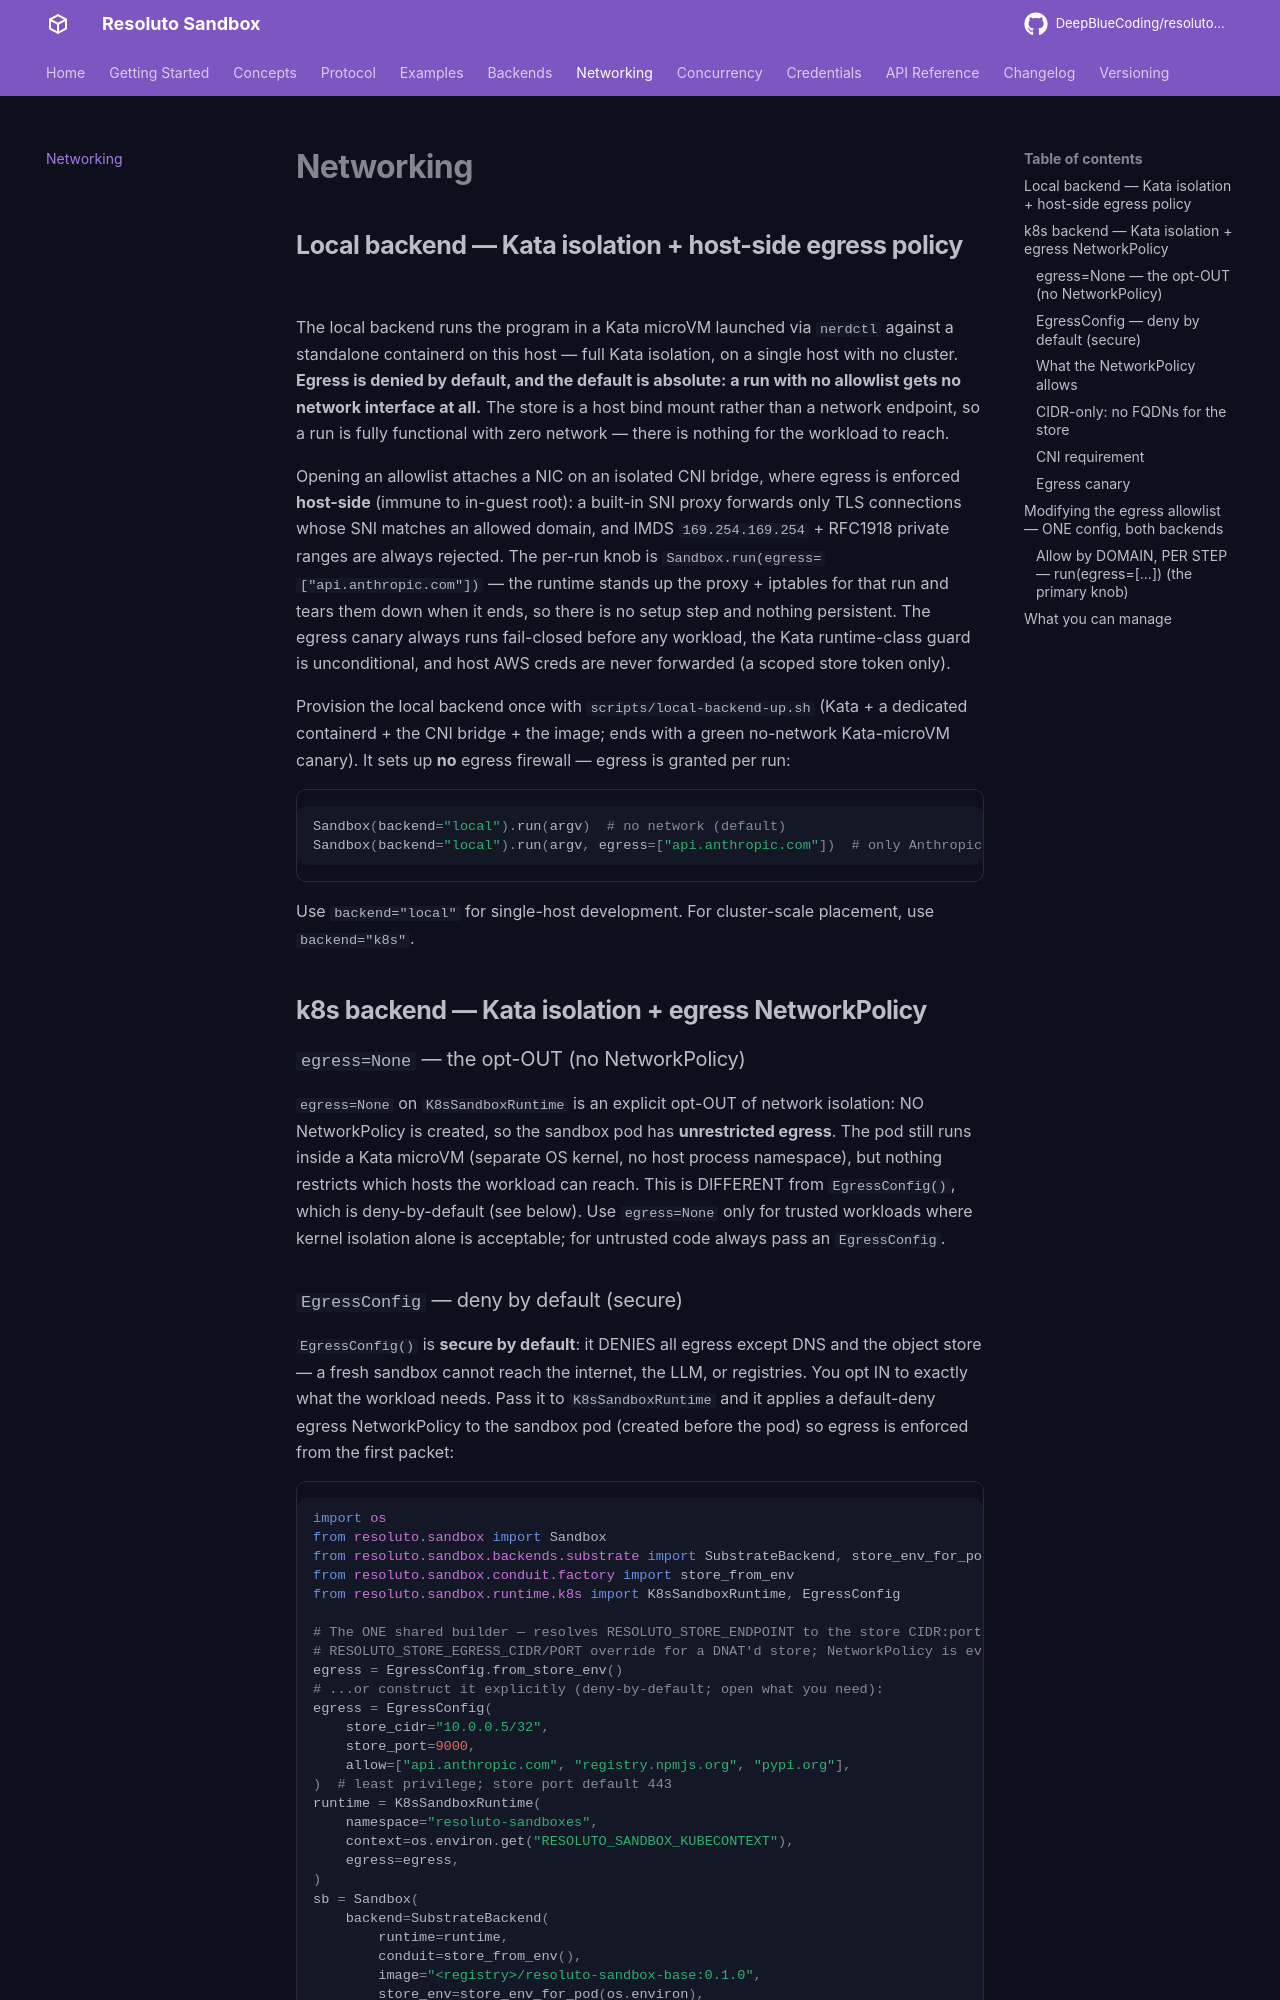

repository: DeepBlueCoding/resoluto-sandbox · page: 0.2.0-rc1/networking/index.html · generator: mkdocs

# Networking

## Local backend — Kata isolation + host-side egress policy

The local backend runs the program in a Kata microVM launched via `nerdctl` against a standalone
containerd on this host — full Kata isolation, on a single host with no cluster. **Egress is denied by
default, and the default is absolute: a run with no allowlist gets no network interface at all.** The
store is a host bind mount rather than a network endpoint, so a run is fully functional with zero
network — there is nothing for the workload to reach.

Opening an allowlist attaches a NIC on an isolated CNI bridge, where egress is enforced **host-side**
(immune to in-guest root): a built-in SNI proxy forwards only TLS connections whose SNI matches an
allowed domain, and IMDS `169.254.169.254` + RFC1918 private ranges are always rejected. The per-run
knob is `Sandbox.run(egress=["api.anthropic.com"])` — the runtime stands up the proxy + iptables for
that run and tears them down when it ends, so there is no setup step and nothing persistent. The
egress canary always runs fail-closed before any workload, the Kata runtime-class guard is
unconditional, and host AWS creds are never forwarded (a scoped store token only).

Provision the local backend once with `scripts/local-backend-up.sh` (Kata + a dedicated containerd +
the CNI bridge + the image; ends with a green no-network Kata-microVM canary). It sets up **no** egress
firewall — egress is granted per run:

```python
Sandbox(backend="local").run(argv)  # no network (default)
Sandbox(backend="local").run(argv, egress=["api.anthropic.com"])  # only Anthropic, for this run
```

Use `backend="local"` for single-host development. For cluster-scale placement, use `backend="k8s"`.

## k8s backend — Kata isolation + egress NetworkPolicy

### `egress=None` — the opt-OUT (no NetworkPolicy)

`egress=None` on `K8sSandboxRuntime` is an explicit opt-OUT of network isolation: NO NetworkPolicy
is created, so the sandbox pod has **unrestricted egress**. The pod still runs inside a Kata microVM
(separate OS kernel, no host process namespace), but nothing restricts which hosts the workload can
reach. This is DIFFERENT from `EgressConfig()`, which is deny-by-default (see below). Use
`egress=None` only for trusted workloads where kernel isolation alone is acceptable; for untrusted
code always pass an `EgressConfig`.
